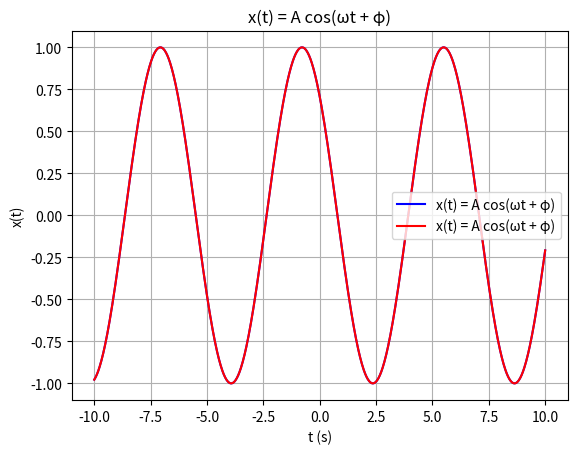

Here is the Python script that generated this plot:
import numpy as np
import matplotlib.pyplot as plt

A = 1
fi = np.pi / 4
om = 1
Tmax = 10

t = np.linspace(-Tmax, Tmax, num=1000)

# x(t) = A * cos(om * t + fi)
x = A * np.cos(om * t + fi)
y= x = (A/2) * np.exp(1j * (om * t + fi)) + (A/2) * np.exp(-1j * (om * t + fi))

plt.plot(t, x, 'b-', label='x(t) = A cos(ωt + φ)')
plt.plot(t, y, 'r-', label='x(t) = A cos(ωt + φ)')
plt.xlabel('t (s)')
plt.ylabel('x(t)')
plt.title('x(t) = A cos(ωt + φ)')
plt.grid(True)
plt.legend()
plt.show()